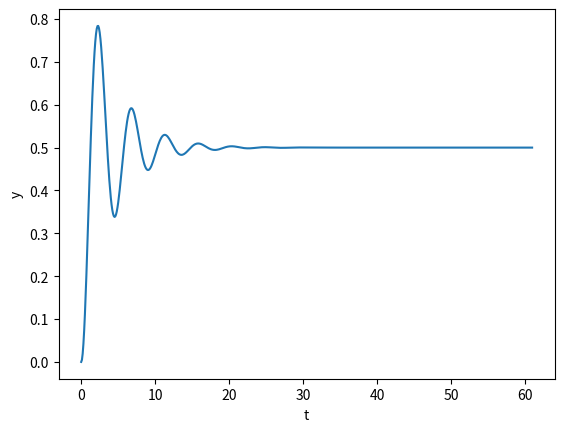

The matplotlib source for this figure:
import numpy as np
from scipy import signal
import matplotlib.pyplot as plt

# Spring mass damper parameters
m = 10      # Mass
k = 20      # Stiffness
c = 5      # Damping
u = 10      # Input (force)

# Simulation parameters
tstart = 0
tstop = 60
dt = 0.1
t = np.arange(tstart, tstop+1, dt)
Ft = u*np.ones_like(t)              # Custom step input

# Set up state-space matrices
A = np.array([[0, 1],
              [-k/m, -c/m]])
B = np.array([[0],
              [1/m]])
C = np.array([1, 0])
D = 0

# Set up state-space
sys1 = signal.StateSpace(A,B,C,D)

# Response to input
t1, y1, x1 = signal.lsim(sys1, Ft, t)

# Plot response
plt.plot(t1, y1)
plt.xlabel("t")
plt.ylabel("y")
plt.show()